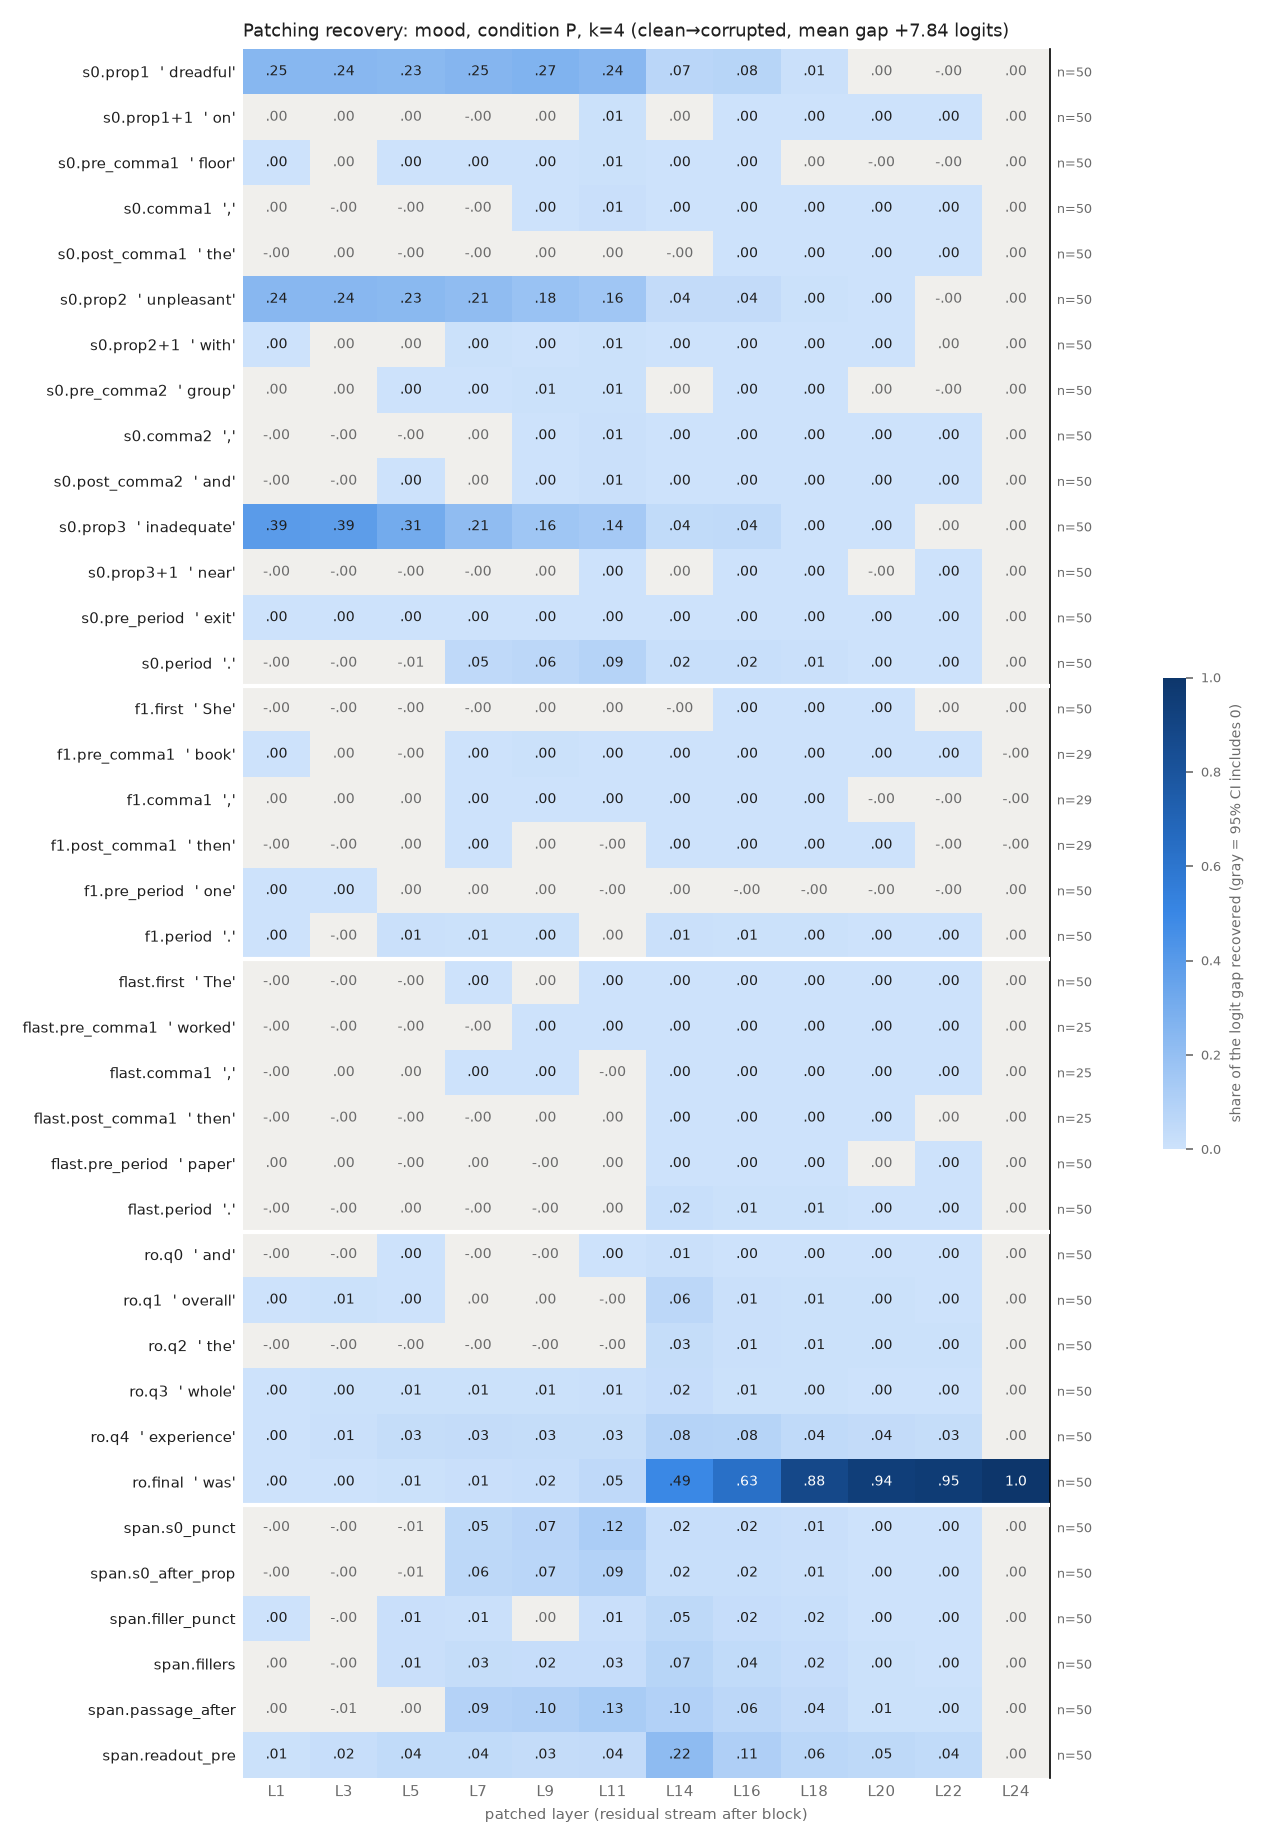

The file beside this chart, header and first rows:
row, example, layer, recovery, ci_lo, ci_hi, n_pairs
s0.prop1, dreadful, 1, 0.2459, 0.2113, 0.2849, 50
s0.prop1, dreadful, 3, 0.2406, 0.2062, 0.2801, 50
s0.prop1, dreadful, 5, 0.2323, 0.1987, 0.2713, 50
s0.prop1, dreadful, 7, 0.25, 0.2176, 0.288, 50
s0.prop1, dreadful, 9, 0.2659, 0.2333, 0.3043, 50
s0.prop1, dreadful, 11, 0.2398, 0.2104, 0.2748, 50
s0.prop1, dreadful, 14, 0.07005, 0.05905, 0.08222, 50
s0.prop1, dreadful, 16, 0.07768, 0.06567, 0.09137, 50
s0.prop1, dreadful, 18, 0.008216, 0.006247, 0.01063, 50
s0.prop1, dreadful, 20, 0.0001283, -0.0001101, 0.00036, 50
s0.prop1, dreadful, 22, -0.0001282, -0.0001714, -8.941567137106097e-05, 50
s0.prop1, dreadful, 24, 2.413546197370256e-06, -1.5818691759073825e-06, 6.312653547401067e-06, 50
s0.prop1+1, on, 1, 0.0002771, -3.360828668198869e-05, 0.0005805, 50
s0.prop1+1, on, 3, 0.0006449, -4.1555660567987074e-05, 0.001279, 50
s0.prop1+1, on, 5, 0.0002564, -0.0006778, 0.001244, 50
s0.prop1+1, on, 7, -0.002225, -0.004637, 4.3992805181094984e-05, 50
s0.prop1+1, on, 9, 7.22725703557293e-05, -0.001332, 0.001454, 50
s0.prop1+1, on, 11, 0.005305, 0.004137, 0.006658, 50
s0.prop1+1, on, 14, 0.0001183, -0.000192, 0.0004451, 50
s0.prop1+1, on, 16, 0.0007766, 0.0005537, 0.001022, 50
s0.prop1+1, on, 18, 0.0001601, 7.153811193704487e-05, 0.0002497, 50
s0.prop1+1, on, 20, 7.438199026814867e-05, 9.7775687670903e-06, 0.0001377, 50
s0.prop1+1, on, 22, 6.516574732899691e-05, 2.0570403620937238e-05, 0.0001138, 50
s0.prop1+1, on, 24, 2.413546197370256e-06, -1.581808799815266e-06, 6.28415650890703e-06, 50
s0.pre_comma1, floor, 1, 0.001052, 0.0004909, 0.001651, 50
s0.pre_comma1, floor, 3, 0.0008268, -4.1990821240332665e-05, 0.001742, 50
s0.pre_comma1, floor, 5, 0.00127, 0.0003681, 0.002217, 50
s0.pre_comma1, floor, 7, 0.003432, 0.001898, 0.005014, 50
s0.pre_comma1, floor, 9, 0.003782, 0.002332, 0.005276, 50
s0.pre_comma1, floor, 11, 0.005065, 0.003661, 0.00654, 50
s0.pre_comma1, floor, 14, 0.001019, 0.0006703, 0.001417, 50
s0.pre_comma1, floor, 16, 0.001377, 0.0009608, 0.001869, 50
s0.pre_comma1, floor, 18, 5.8946973054321134e-05, -2.9089210502364625e-06, 0.0001378, 50
s0.pre_comma1, floor, 20, -1.051060440790273e-06, -3.071994428273057e-05, 2.6077327652902183e-05, 50
s0.pre_comma1, floor, 22, -8.831827314973819e-06, -2.4646921820375337e-05, 5.788409901228432e-06, 50
s0.pre_comma1, floor, 24, 2.413546197370256e-06, -1.5284882660059731e-06, 6.693517927271496e-06, 50
s0.comma1, ,, 1, 4.411047636927695e-06, -0.000137, 0.0001465, 50
s0.comma1, ,, 3, -0.000222, -0.0004439, -1.3178685303316802e-05, 50
s0.comma1, ,, 5, -0.000384, -0.001125, 0.0003506, 50
s0.comma1, ,, 7, -0.001381, -0.002628, -0.0001346, 50
s0.comma1, ,, 9, 0.002656, 0.001159, 0.004186, 50
s0.comma1, ,, 11, 0.01385, 0.01141, 0.01674, 50
s0.comma1, ,, 14, 0.001904, 0.001363, 0.002451, 50
s0.comma1, ,, 16, 0.001558, 0.001255, 0.001896, 50
s0.comma1, ,, 18, 0.0005928, 0.0004611, 0.0007403, 50
s0.comma1, ,, 20, 0.0003522, 0.0002346, 0.0004863, 50
s0.comma1, ,, 22, 8.329410692234952e-05, 4.101313834756238e-05, 0.0001309, 50
s0.comma1, ,, 24, 2.413546197370256e-06, -1.5306879361460398e-06, 6.399935785692322e-06, 50
s0.post_comma1, the, 1, -8.575631332531191e-05, -0.0001488, -2.9232438716034046e-05, 50
s0.post_comma1, the, 3, 4.157527965792635e-05, -4.355203733429847e-05, 0.0001219, 50
s0.post_comma1, the, 5, -0.0002386, -0.0005549, 6.370333573268125e-05, 50
s0.post_comma1, the, 7, -0.001495, -0.001986, -0.001046, 50
s0.post_comma1, the, 9, 0.0001237, -5.305435897175734e-05, 0.0003056, 50
s0.post_comma1, the, 11, 0.0001354, -4.223365035967797e-05, 0.000315, 50
s0.post_comma1, the, 14, -0.0001624, -0.0003064, -4.175242065902352e-05, 50
s0.post_comma1, the, 16, 0.0003822, 0.0002862, 0.0004875, 50
s0.post_comma1, the, 18, 0.0001948, 0.0001366, 0.0002575, 50
s0.post_comma1, the, 20, 0.0001553, 0.0001078, 0.000213, 50
s0.post_comma1, the, 22, 6.104179490506285e-05, 3.1440910704156914e-05, 0.0001045, 50
s0.post_comma1, the, 24, 2.413546197370256e-06, -1.3431080776115786e-06, 6.368369082030322e-06, 50
... 396 more rows
